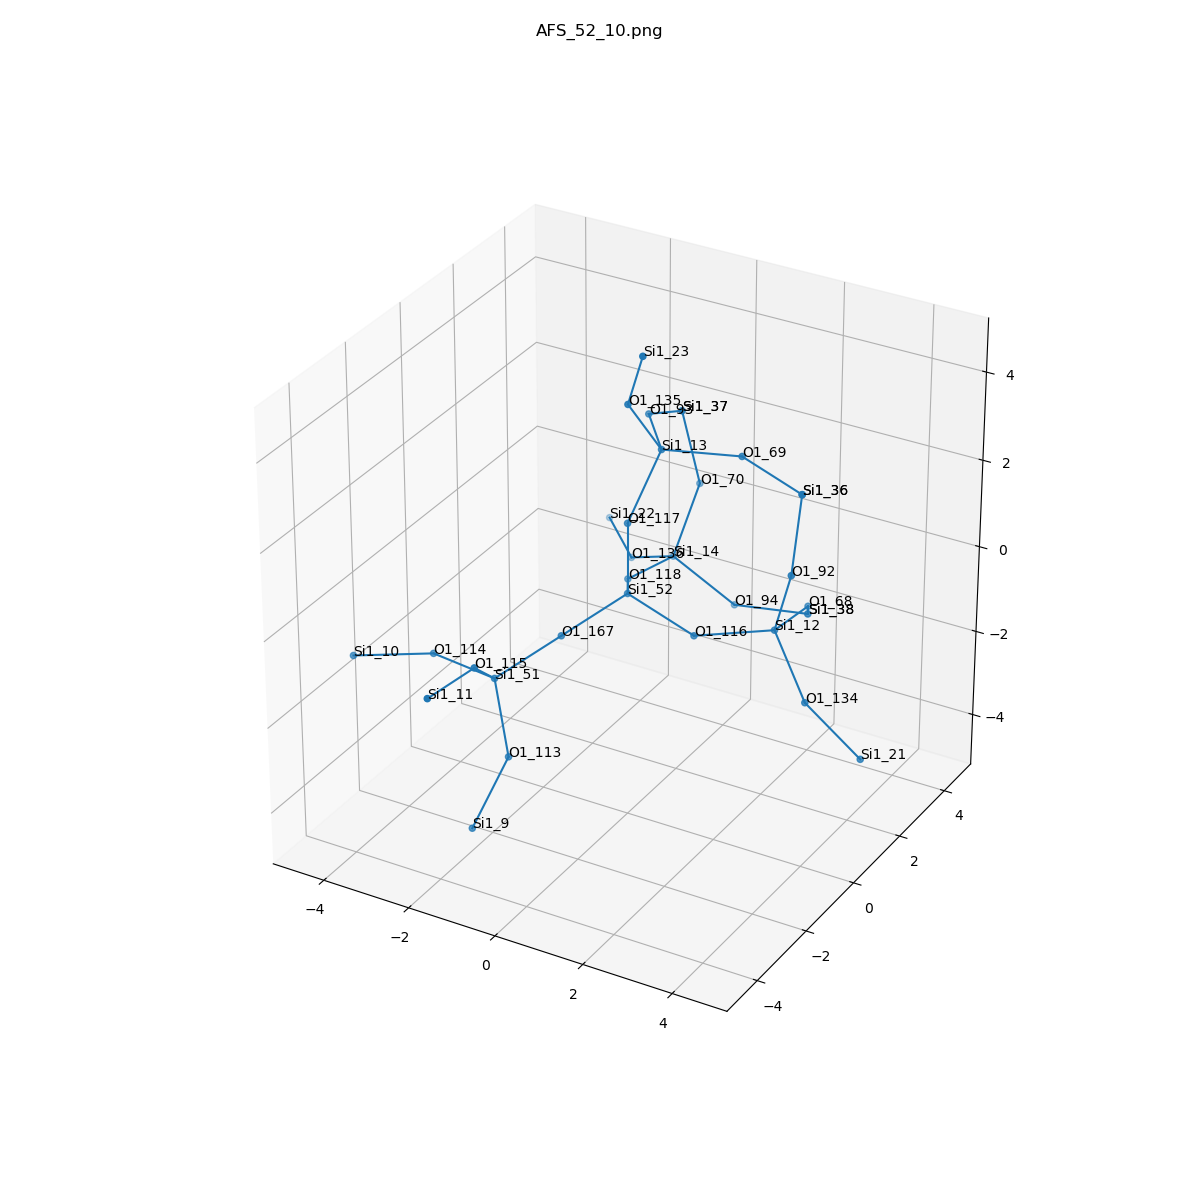

Data behind this chart, as committed beside it:
, neighbor_num, isite, atom, x, y, z, front_index
0, 0, 52, Si1, 0.0, 0.0, 0.0, 
1, 1, 118, O1, -0.7545, 1.318, -0.5344, 0.0
2, 1, 167, O1, -0.7596, -1.31, -0.538, 0.0
3, 1, 117, O1, -1.1102230246251565e-16, 5.815533130030685e-18, 1.61, 0.0
4, 1, 116, O1, 1.519, -1.7523502883975387e-17, -0.5344, 0.0
5, 2, 14, Si1, -0.5984, 2.908, -0.7388, 1.0
6, 2, 51, Si1, -1.519, -2.62, -1.076, 2.0
7, 2, 13, Si1, 0.2393, 0.9251, 2.906, 3.0
8, 2, 12, Si1, 2.969, 0.6672, -0.3193, 4.0
9, 3, 70, O1, -0.3843, 3.614, 0.6924, 5.0
10, 3, 136, O1, -1.925, 3.496, -1.435, 5.0
11, 3, 94, O1, 0.6775, 3.204, -1.675, 5.0
12, 3, 113, O1, -1.006, -2.968, -2.562, 6.0
13, 3, 115, O1, -1.21, -3.862, -0.09888, 6.0
14, 3, 114, O1, -3.106, -2.348, -1.109, 6.0
15, 3, 93, O1, -0.7688, 2.18, 2.862, 7.0
16, 3, 69, O1, 1.758, 1.462, 2.909, 7.0
17, 3, 135, O1, -0.02914, 0.06545, 4.24, 7.0
18, 3, 68, O1, 2.876, 2.251, -0.5924, 8.0
19, 3, 92, O1, 3.454, 0.4155, 1.195, 8.0
20, 3, 134, O1, 4.024, 0.00722, -1.34, 8.0
21, 4, 37, Si1, -0.8373, 3.662, 2.237, 9.0
22, 4, 22, Si1, -3.091, 4.602, -1.342, 10.0
23, 4, 38, Si1, 2.268, 3.409, -1.532, 11.0
24, 4, 9, Si1, -1.345, -3.826, -3.882, 12.0
25, 4, 11, Si1, -1.28, -5.466, 0.02003, 13.0
26, 4, 10, Si1, -4.543, -3.067, -1.214, 14.0
27, 4, 37, Si1, -0.8373, 3.662, 2.237, 15.0
28, 4, 36, Si1, 3.303, 1.092, 2.648, 16.0
29, 4, 23, Si1, 0.5686, -0.3974, 5.661, 17.0
30, 4, 38, Si1, 2.268, 3.409, -1.532, 18.0
31, 4, 36, Si1, 3.303, 1.092, 2.648, 19.0
32, 4, 21, Si1, 5.132, 0.2961, -2.471, 20.0
